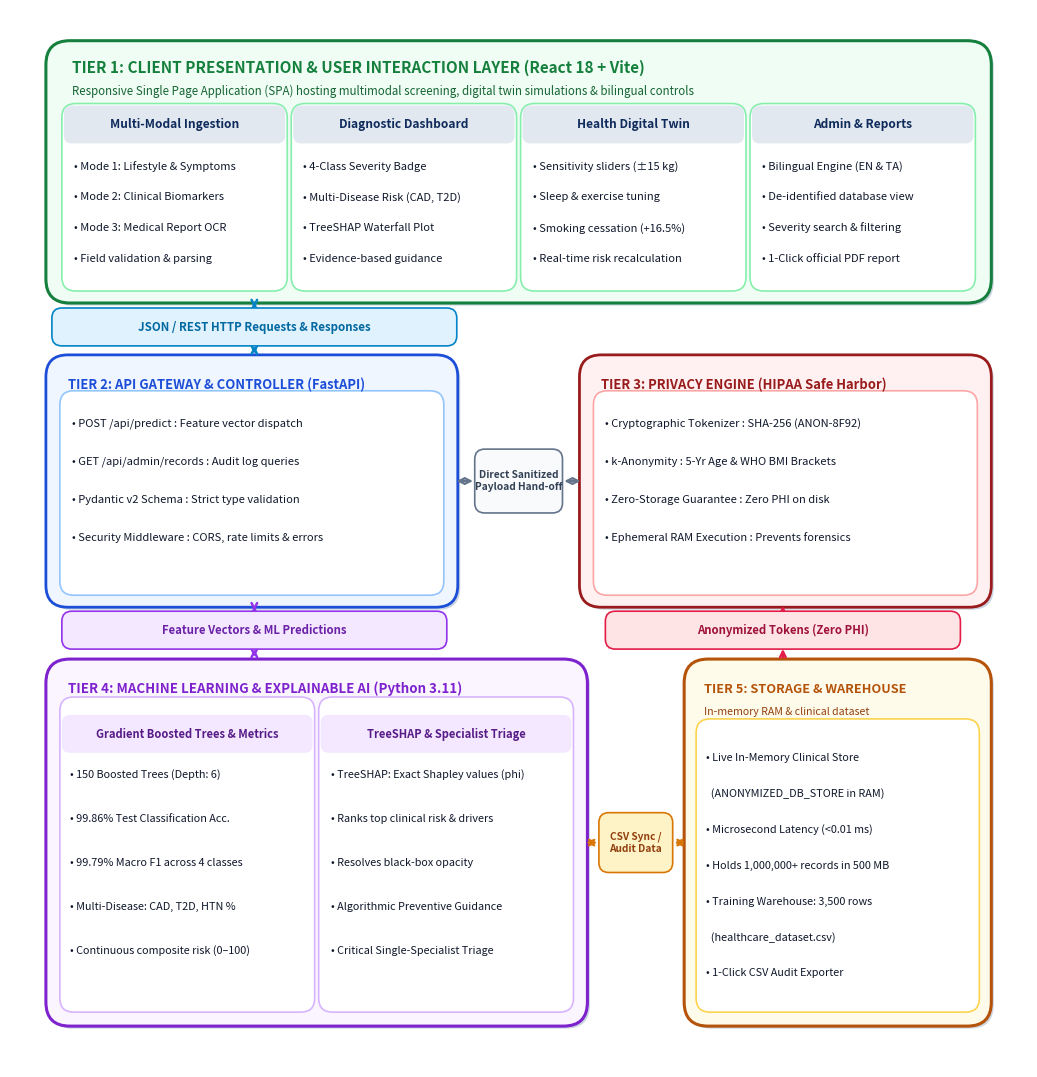

Recreate this plot in Python.
# generate_readable_architecture.py
# Publication-Grade, Ultra-Clear, Highly Readable System Architecture Diagram (Figure 4.1)
# 1. Height is shorter and balanced (10.2" x 10.6" - near square/slightly portrait)
# 2. Large, bold, highly legible typography
# 3. Clean spacing: Zero text overflows, zero border collisions, spacious arrow gaps
# 4. 300 DPI Ultra HD Vector Rendering
import os
import matplotlib.pyplot as plt
import matplotlib.patches as patches

def build_readable_architecture():
    out_dir = r'C:\Users\arunk\Projects\health-assistant\report_assets'
    os.makedirs(out_dir, exist_ok=True)

    # Shorter, perfectly proportioned portrait canvas: 10.2 x 10.6 inches
    # 300 DPI = 3060 x 3180 pixels
    fig, ax = plt.subplots(figsize=(10.2, 10.6), dpi=300)
    ax.axis('off')

    # White canvas background
    canvas_bg = patches.Rectangle((0, 0), 10.2, 10.6, facecolor='#ffffff', edgecolor='none')
    ax.add_patch(canvas_bg)

    # Color Palette - High contrast, accessible, publication standard
    c_tier1_border = '#15803d'  # Emerald / Forest Green
    c_tier1_bg     = '#f0fdf4'
    c_tier1_sub_bg = '#ffffff'
    c_tier1_sub_bd = '#86efac'

    c_tier2_border = '#1d4ed8'  # Cobalt Blue
    c_tier2_bg     = '#eff6ff'
    c_tier2_sub_bg = '#ffffff'
    c_tier2_sub_bd = '#93c5fd'

    c_tier3_border = '#991b1b'  # Crimson Red
    c_tier3_bg     = '#fff1f2'
    c_tier3_sub_bg = '#ffffff'
    c_tier3_sub_bd = '#fca5a5'

    c_tier4_border = '#7e22ce'  # Indigo Purple
    c_tier4_bg     = '#faf5ff'
    c_tier4_sub_bg = '#ffffff'
    c_tier4_sub_bd = '#d8b4fe'

    c_tier5_border = '#b45309'  # Warm Amber / Gold
    c_tier5_bg     = '#fffbeb'
    c_tier5_sub_bg = '#ffffff'
    c_tier5_sub_bd = '#fcd34d'

    def draw_card(x, y, w, h, bg_color, border_color, lw=2.0, rad=0.20):
        shadow = patches.FancyBboxPatch(
            (x + 0.025, y - 0.025), w, h,
            boxstyle=f'round,pad=0.04,rounding_size={rad}',
            facecolor='#cbd5e1', edgecolor='none', zorder=1
        )
        ax.add_patch(shadow)
        card = patches.FancyBboxPatch(
            (x, y), w, h,
            boxstyle=f'round,pad=0.04,rounding_size={rad}',
            facecolor=bg_color, edgecolor=border_color, linewidth=lw, zorder=2
        )
        ax.add_patch(card)

    def draw_badge(x, y, w, h, text, bg='#e0f2fe', border='#0284c7', text_color='#0369a1', fs=8.3, lw=1.2):
        badge = patches.FancyBboxPatch(
            (x - w/2, y - h/2), w, h,
            boxstyle='round,pad=0.03,rounding_size=0.10',
            facecolor=bg, edgecolor=border, linewidth=lw, zorder=5
        )
        ax.add_patch(badge)
        ax.text(x, y, text, ha='center', va='center', fontsize=fs, weight='bold',
                color=text_color, fontfamily='sans-serif', zorder=6, linespacing=1.2)

    x_left = 0.40
    w_full = 9.40

    # =========================================================================
    # TIER 1: CLIENT PRESENTATION & USER INTERACTION LAYER (Top Full-Width Card)
    # =========================================================================
    t1_y, t1_h = 7.70, 2.55
    draw_card(x_left, t1_y, w_full, t1_h, c_tier1_bg, c_tier1_border, lw=2.2, rad=0.24)

    # Title & Subtitle
    ax.text(x_left + 0.22, t1_y + t1_h - 0.28,
            'TIER 1: CLIENT PRESENTATION & USER INTERACTION LAYER (React 18 + Vite)',
            fontsize=11.0, weight='bold', color=c_tier1_border, fontfamily='sans-serif', zorder=3)
    ax.text(x_left + 0.22, t1_y + t1_h - 0.50,
            'Responsive Single Page Application (SPA) hosting multimodal screening, digital twin simulations & bilingual controls',
            fontsize=8.3, style='italic', color='#166534', fontfamily='sans-serif', zorder=3)

    # 4 Inner Columns in Tier 1
    col_w = (w_full - 0.32 - 3 * 0.12) / 4.0  # ~2.18 each
    t1_cols = [
        {
            'title': 'Multi-Modal Ingestion',
            'bullets': [
                '• Mode 1: Lifestyle & Symptoms',
                '• Mode 2: Clinical Biomarkers',
                '• Mode 3: Medical Report OCR',
                '• Field validation & parsing'
            ]
        },
        {
            'title': 'Diagnostic Dashboard',
            'bullets': [
                '• 4-Class Severity Badge',
                '• Multi-Disease Risk (CAD, T2D)',
                '• TreeSHAP Waterfall Plot',
                '• Evidence-based guidance'
            ]
        },
        {
            'title': 'Health Digital Twin',
            'bullets': [
                '• Sensitivity sliders (±15 kg)',
                '• Sleep & exercise tuning',
                '• Smoking cessation (+16.5%)',
                '• Real-time risk recalculation'
            ]
        },
        {
            'title': 'Admin & Reports',
            'bullets': [
                '• Bilingual Engine (EN & TA)',
                '• De-identified database view',
                '• Severity search & filtering',
                '• 1-Click official PDF report'
            ]
        }
    ]

    for idx, col in enumerate(t1_cols):
        cx = x_left + 0.16 + idx * (col_w + 0.12)
        cy = t1_y + 0.12
        ch = 1.80
        draw_card(cx, cy, col_w, ch, c_tier1_sub_bg, c_tier1_sub_bd, lw=1.2, rad=0.14)
        h_box = patches.FancyBboxPatch(
            (cx, cy + ch - 0.34), col_w, 0.34,
            boxstyle='round,pad=0.02,rounding_size=0.08',
            facecolor='#e2e8f0', edgecolor='none', zorder=3
        )
        ax.add_patch(h_box)
        ax.text(cx + col_w/2, cy + ch - 0.17, col['title'],
                ha='center', va='center', fontsize=8.6, weight='bold', color='#0f2b5c', fontfamily='sans-serif', zorder=4)
        for b_idx, b in enumerate(col['bullets']):
            ax.text(cx + 0.08, cy + 1.18 - b_idx * 0.31, b,
                    fontsize=8.0, color='#0f172a', fontfamily='sans-serif', zorder=4)

    # Connector Tier 1 -> Tier 2
    draw_badge(2.45, 7.42, 4.00, 0.32, 'JSON / REST HTTP Requests & Responses',
               bg='#e0f2fe', border='#0284c7', text_color='#0369a1', fs=8.3)
    ax.annotate('', xy=(2.45, 7.70), xytext=(2.45, 7.58),
                arrowprops=dict(arrowstyle='<->', lw=1.8, color='#0284c7'), zorder=4)
    ax.annotate('', xy=(2.45, 7.26), xytext=(2.45, 7.12),
                arrowprops=dict(arrowstyle='<->', lw=1.8, color='#0284c7'), zorder=4)

    # =========================================================================
    # MIDDLE ROW: TIER 2 (Left) & TIER 3 (Right)
    # =========================================================================
    m_y, m_h = 4.65, 2.45
    w_m_card = 4.05  # each card

    # TIER 2: API Gateway & Controller (from x=0.40 to 4.45)
    t2_x = x_left
    draw_card(t2_x, m_y, w_m_card, m_h, c_tier2_bg, c_tier2_border, lw=2.0, rad=0.22)
    ax.text(t2_x + 0.18, m_y + m_h - 0.30,
            'TIER 2: API GATEWAY & CONTROLLER (FastAPI)',
            fontsize=9.4, weight='bold', color=c_tier2_border, fontfamily='sans-serif', zorder=3)

    draw_card(t2_x + 0.14, m_y + 0.12, w_m_card - 0.28, m_h - 0.48, c_tier2_sub_bg, c_tier2_sub_bd, lw=1.2, rad=0.14)
    t2_bullets = [
        '• POST /api/predict : Feature vector dispatch',
        '• GET /api/admin/records : Audit log queries',
        '• Pydantic v2 Schema : Strict type validation',
        '• Security Middleware : CORS, rate limits & errors'
    ]
    for b_idx, b in enumerate(t2_bullets):
        ax.text(t2_x + 0.22, m_y + m_h - 0.68 - b_idx * 0.38, b,
                fontsize=8.0, color='#0f172a', fontfamily='sans-serif', zorder=4)

    # TIER 3: Privacy Preservation Engine (from x=5.75 to 9.80)
    t3_x = x_left + w_m_card + 1.30  # 0.40 + 4.05 + 1.30 = 5.75
    draw_card(t3_x, m_y, w_m_card, m_h, c_tier3_bg, c_tier3_border, lw=2.0, rad=0.22)
    ax.text(t3_x + 0.18, m_y + m_h - 0.30,
            'TIER 3: PRIVACY ENGINE (HIPAA Safe Harbor)',
            fontsize=9.4, weight='bold', color=c_tier3_border, fontfamily='sans-serif', zorder=3)

    draw_card(t3_x + 0.14, m_y + 0.12, w_m_card - 0.28, m_h - 0.48, c_tier3_sub_bg, c_tier3_sub_bd, lw=1.2, rad=0.14)
    t3_bullets = [
        '• Cryptographic Tokenizer : SHA-256 (ANON-8F92)',
        '• k-Anonymity : 5-Yr Age & WHO BMI Brackets',
        '• Zero-Storage Guarantee : Zero PHI on disk',
        '• Ephemeral RAM Execution : Prevents forensics'
    ]
    for b_idx, b in enumerate(t3_bullets):
        ax.text(t3_x + 0.22, m_y + m_h - 0.68 - b_idx * 0.38, b,
                fontsize=8.0, color='#0f172a', fontfamily='sans-serif', zorder=4)

    # Bridge Badge cleanly centered in the 1.30 wide gap (x=4.45 to 5.75)
    b_mid_x = ( (t2_x + w_m_card) + t3_x ) / 2.0  # (4.45 + 5.75)/2 = 5.10
    draw_badge(b_mid_x, m_y + m_h/2, 0.82, 0.58, 'Direct Sanitized\nPayload Hand-off',
               bg='#f8fafc', border='#64748b', text_color='#334155', fs=7.3)
    # Visible, clear arrows connecting to Tier 2 and Tier 3 with plenty of room
    ax.annotate('', xy=(b_mid_x - 0.43, m_y + m_h/2), xytext=(t2_x + w_m_card, m_y + m_h/2),
                arrowprops=dict(arrowstyle='<->', lw=1.6, color='#64748b'), zorder=4)
    ax.annotate('', xy=(t3_x, m_y + m_h/2), xytext=(b_mid_x + 0.43, m_y + m_h/2),
                arrowprops=dict(arrowstyle='<->', lw=1.6, color='#64748b'), zorder=4)

    # =========================================================================
    # CONNECTORS: Middle Row -> Bottom Row
    # =========================================================================
    # Below Tier 2 -> Tier 4
    draw_badge(2.45, 4.38, 3.80, 0.32, 'Feature Vectors & ML Predictions',
               bg='#f3e8ff', border='#9333ea', text_color='#6b21a8', fs=8.2)
    ax.annotate('', xy=(2.45, 4.65), xytext=(2.45, 4.54),
                arrowprops=dict(arrowstyle='<->', lw=1.8, color='#9333ea'), zorder=4)
    ax.annotate('', xy=(2.45, 4.22), xytext=(2.45, 4.08),
                arrowprops=dict(arrowstyle='<->', lw=1.8, color='#9333ea'), zorder=4)

    # Below Tier 3 -> Tier 5
    draw_badge(7.75, 4.38, 3.50, 0.32, 'Anonymized Tokens (Zero PHI)',
               bg='#ffe4e6', border='#e11d48', text_color='#9f1239', fs=8.2)
    ax.annotate('', xy=(7.75, 4.65), xytext=(7.75, 4.54),
                arrowprops=dict(arrowstyle='->', lw=1.8, color='#e11d48'), zorder=4)
    ax.annotate('', xy=(7.75, 4.22), xytext=(7.75, 4.08),
                arrowprops=dict(arrowstyle='->', lw=1.8, color='#e11d48'), zorder=4)

    # =========================================================================
    # BOTTOM ROW: TIER 4 (Left) & TIER 5 (Right)
    # =========================================================================
    b_y, b_h = 0.45, 3.60

    # TIER 4: Machine Learning & Explainable AI Engine (from x=0.40 to 5.75, width 5.35)
    t4_x, t4_w = x_left, 5.35
    draw_card(t4_x, b_y, t4_w, b_h, c_tier4_bg, c_tier4_border, lw=2.2, rad=0.24)
    ax.text(t4_x + 0.18, b_y + b_h - 0.30,
            'TIER 4: MACHINE LEARNING & EXPLAINABLE AI (Python 3.11)',
            fontsize=9.6, weight='bold', color=c_tier4_border, fontfamily='sans-serif', zorder=3)

    t4_col_w = (t4_w - 0.40) / 2.0  # 2.47 each
    # Sub-card Left: Model specs
    draw_card(t4_x + 0.14, b_y + 0.14, t4_col_w, b_h - 0.52, c_tier4_sub_bg, c_tier4_sub_bd, lw=1.2, rad=0.14)
    h_box_ml = patches.FancyBboxPatch(
        (t4_x + 0.14, b_y + b_h - 0.88), t4_col_w, 0.34,
        boxstyle='round,pad=0.02,rounding_size=0.08',
        facecolor='#f3e8ff', edgecolor='none', zorder=3
    )
    ax.add_patch(h_box_ml)
    ax.text(t4_x + 0.14 + t4_col_w/2, b_y + b_h - 0.71, 'Gradient Boosted Trees & Metrics',
            ha='center', va='center', fontsize=8.0, weight='bold', color='#581c87', fontfamily='sans-serif', zorder=4)

    t4_left_bullets = [
        '• 150 Boosted Trees (Depth: 6)',
        '• 99.86% Test Classification Acc.',
        '• 99.79% Macro F1 across 4 classes',
        '• Multi-Disease: CAD, T2D, HTN %',
        '• Continuous composite risk (0–100)'
    ]
    for b_idx, b in enumerate(t4_left_bullets):
        ax.text(t4_x + 0.20, b_y + b_h - 1.15 - b_idx * 0.44, b,
                fontsize=7.8, color='#0f172a', fontfamily='sans-serif', zorder=4)

    # Sub-card Right: XAI & Specialist Referral
    draw_card(t4_x + 0.14 + t4_col_w + 0.12, b_y + 0.14, t4_col_w, b_h - 0.52, c_tier4_sub_bg, c_tier4_sub_bd, lw=1.2, rad=0.14)
    h_box_xai = patches.FancyBboxPatch(
        (t4_x + 0.14 + t4_col_w + 0.12, b_y + b_h - 0.88), t4_col_w, 0.34,
        boxstyle='round,pad=0.02,rounding_size=0.08',
        facecolor='#f3e8ff', edgecolor='none', zorder=3
    )
    ax.add_patch(h_box_xai)
    ax.text(t4_x + 0.14 + t4_col_w + 0.12 + t4_col_w/2, b_y + b_h - 0.71, 'TreeSHAP & Specialist Triage',
            ha='center', va='center', fontsize=8.0, weight='bold', color='#581c87', fontfamily='sans-serif', zorder=4)

    t4_right_bullets = [
        '• TreeSHAP: Exact Shapley values (phi)',
        '• Ranks top clinical risk & drivers',
        '• Resolves black-box opacity',
        '• Algorithmic Preventive Guidance',
        '• Critical Single-Specialist Triage'
    ]
    for b_idx, b in enumerate(t4_right_bullets):
        ax.text(t4_x + 0.22 + t4_col_w + 0.12, b_y + b_h - 1.15 - b_idx * 0.44, b,
                fontsize=7.8, color='#0f172a', fontfamily='sans-serif', zorder=4)

    # TIER 5: Data Storage & Warehouse (from x=6.80 to 9.80, width 3.00)
    t5_x, t5_w = x_left + t4_w + 1.05, 3.00  # 0.40 + 5.35 + 1.05 = 6.80
    draw_card(t5_x, b_y, t5_w, b_h, c_tier5_bg, c_tier5_border, lw=2.2, rad=0.24)
    ax.text(t5_x + 0.16, b_y + b_h - 0.30,
            'TIER 5: STORAGE & WAREHOUSE',
            fontsize=9.2, weight='bold', color=c_tier5_border, fontfamily='sans-serif', zorder=3)
    ax.text(t5_x + 0.16, b_y + b_h - 0.52,
            'In-memory RAM & clinical dataset',
            fontsize=7.6, style='italic', color='#92400e', fontfamily='sans-serif', zorder=3)

    draw_card(t5_x + 0.12, b_y + 0.14, t5_w - 0.24, b_h - 0.74, c_tier5_sub_bg, c_tier5_sub_bd, lw=1.2, rad=0.14)
    t5_bullets = [
        '• Live In-Memory Clinical Store',
        '  (ANONYMIZED_DB_STORE in RAM)',
        '• Microsecond Latency (<0.01 ms)',
        '• Holds 1,000,000+ records in 500 MB',
        '• Training Warehouse: 3,500 rows',
        '  (healthcare_dataset.csv)',
        '• 1-Click CSV Audit Exporter'
    ]
    for b_idx, b in enumerate(t5_bullets):
        ax.text(t5_x + 0.18, b_y + b_h - 0.98 - b_idx * 0.36, b,
                fontsize=7.8, color='#0f172a', fontfamily='sans-serif', zorder=4)

    # Bridge Badge cleanly centered in the 1.05 wide gap (x=5.75 to 6.80)
    b_bot_x = ( (t4_x + t4_w) + t5_x ) / 2.0  # (5.75 + 6.80)/2 = 6.275
    draw_badge(b_bot_x, b_y + b_h/2, 0.68, 0.54, 'CSV Sync /\nAudit Data',
               bg='#fef3c7', border='#d97706', text_color='#92400e', fs=7.3)
    ax.annotate('', xy=(b_bot_x - 0.36, b_y + b_h/2), xytext=(t4_x + t4_w, b_y + b_h/2),
                arrowprops=dict(arrowstyle='<->', lw=1.6, color='#d97706'), zorder=4)
    ax.annotate('', xy=(t5_x, b_y + b_h/2), xytext=(b_bot_x + 0.36, b_y + b_h/2),
                arrowprops=dict(arrowstyle='<->', lw=1.6, color='#d97706'), zorder=4)

    ax.set_xlim(0, 10.2)
    ax.set_ylim(0, 10.6)
    plt.tight_layout(pad=0.10)

    save_path = os.path.join(out_dir, 'fig_4_1_system_architecture_clear.png')
    plt.savefig(save_path, dpi=300, bbox_inches='tight', pad_inches=0.08)

    dl_path = r'C:\Users\arunk\Downloads\fig_4_1_system_architecture_clear.png'
    plt.savefig(dl_path, dpi=300, bbox_inches='tight', pad_inches=0.08)

    art_path = r'C:\Users\arunk\.gemini\antigravity\brain\87427b1b-8625-473d-acdc-fff8d0537b70\fig_4_1_system_architecture_clear.png'
    plt.savefig(art_path, dpi=300, bbox_inches='tight', pad_inches=0.08)

    plt.close()
    print('Generated perfectly readable architecture diagram successfully.')

if __name__ == '__main__':
    build_readable_architecture()
